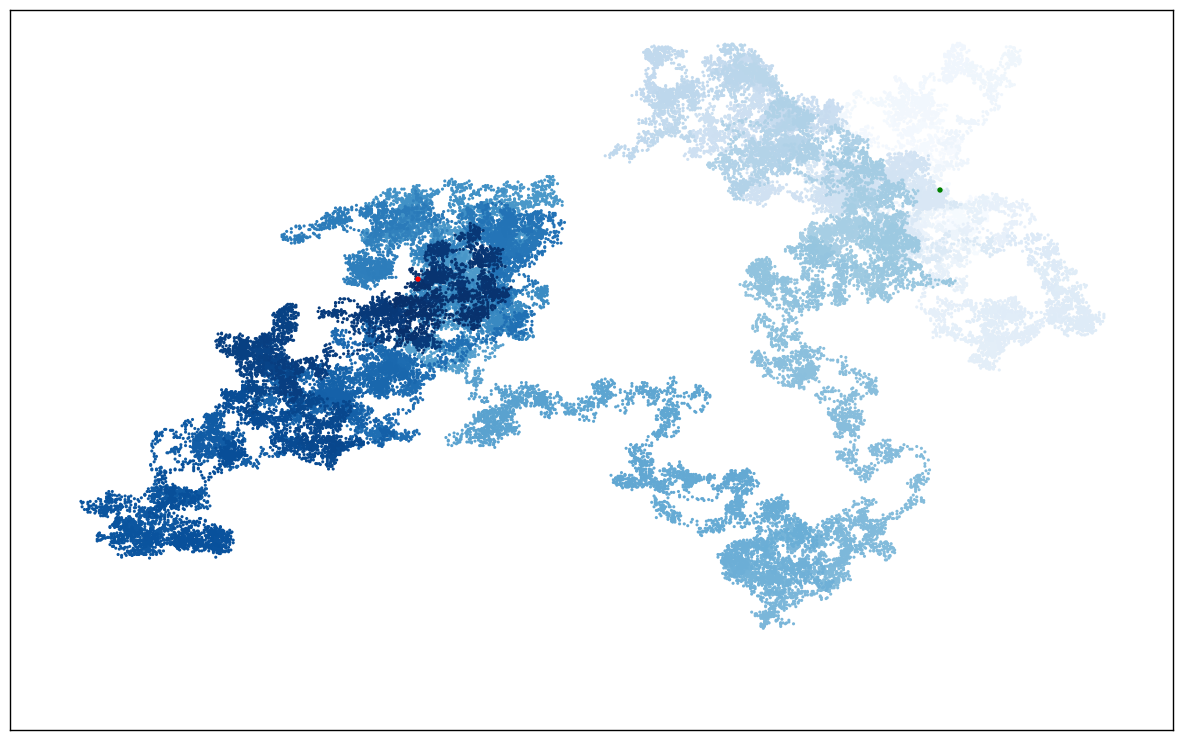

Write Python code to recreate this figure. (Note: this script raises an exception after producing the figure.)
from random import choice
import matplotlib.pyplot as plt

class RandomWalk:
    def __init__(self,num_points=5000):
        self.num_points = num_points

        #所有漫步都从(0,0)开始
        self.x_values = [0]
        self.y_values = [0]
    
    def fill_Walk(self):
        """计算随机漫步包含的所有点"""
        # 不断漫步，直到到达指定地点
        while len(self.x_values)<self.num_points:
            #决定前进方向及前进距离
            x_direction = choice([1,-1])
            x_distance = choice([0,1,2,3,4])
            x_step = x_direction * x_distance
            y_direction = choice([1,-1])
            y_distance = choice([0,1,2,3,4])
            y_step = y_direction * y_distance

            #拒绝原地踏步
            if x_step == 0 and y_step ==0 :
                continue

            #计算下一个点的x值与y值
            x = self.x_values[-1] + x_step
            y = self.y_values[-1] + y_step

            self.x_values.append(x)
            self.y_values.append(y)

# 模拟多次随机漫步
while True:
    rw  = RandomWalk(50_000)
    rw.fill_Walk()
    plt.style.use('classic')
    fig,ax = plt.subplots(figsize=(15,9))#figsize:调整屏幕适合大小
    point_numbers = range(rw.num_points)
    ax.scatter(rw.x_values,rw.y_values,c =point_numbers,cmap = plt.cm.Blues,edgecolors = 'none',s = 5)
    # 突出起点终点
    ax.scatter(0,0,c='green',edgecolors = 'none',s=15)
    ax.scatter(rw.x_values[-1],rw.y_values[-1],c='red',edgecolors = 'none',s=15)
    # 隐藏坐标轴
    ax.get_xaxis().set_visible(False)
    ax.get_yaxis().set_visible(False)
    plt.show()

    keep_running = input("是否继续(Y/N):")
    if keep_running == 'n':
        break